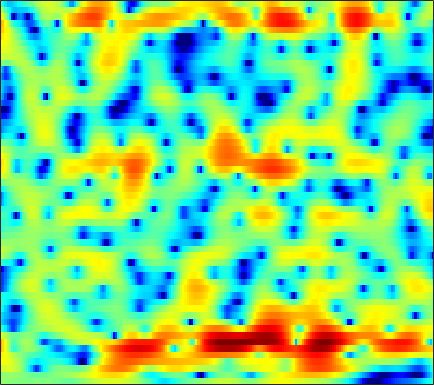

Source data for this figure (header and first rows):
0.59728, 0.55244, 0.48389, 0.3943, 0.32761, 0.24932, 0.14364, 0.088878, 0.016227, -0.037655, -0.07694, -0.074639, -0.067776, -0.036662, -0.0034492, 0.039258, 0.081292, 0.1072, 0.12976, 0.12756, 0.10583, 0.086516, 0.039822, -0.042489
0.1098, 0.3528, 0.5978, 0.7633, 0.8308, 0.8529, 0.7909, 0.7022, 0.5353, 0.3192, 0.05924, -0.1457, -0.4204, -0.685, -0.8535, -1.037, -1.155, -1.19, -1.166, -1.076, -0.9197, -0.777, -0.5659, -0.3423
2.788, 3.161, 3.47, 3.589, 3.545, 3.334, 2.944, 2.536, 1.812, 0.8737, -0.2964, -1.394, -3.189, -5.456, -7.59, -11.06, -13.83, -13.01, -9.849, -7.063, -4.987, -3.791, -2.559, -1.632
4.791, 4.688, 4.469, 4.152, 3.848, 3.346, 2.758, 2.244, 1.464, 0.5684, -0.4369, -1.255, -2.424, -3.607, -4.437, -5.326, -5.843, -5.971, -5.715, -5.222, -4.642, -4.255, -3.814, -3.486
5.838, 5.319, 4.562, 3.773, 3.191, 2.446, 1.758, 1.289, 0.7563, 0.2502, -0.2265, -0.5712, -1.042, -1.48, -1.824, -2.261, -2.681, -2.983, -3.334, -3.722, -4.032, -4.278, -4.627, -4.979
7.825, 6.495, 4.428, 1.983, 0.02763, -2.36, -3.374, -2.92, -1.64, -0.4697, 0.3806, 0.7774, 0.9748, 0.8984, 0.7053, 0.2013, -0.4061, -0.9564, -1.779, -2.691, -3.624, -4.432, -5.594, -6.968
7.868, 6.477, 4.379, 2.078, 0.3387, -1.51, -1.965, -1.501, -0.4189, 0.5889, 1.233, 1.519, 1.591, 1.182, 0.6392, -0.4807, -2.186, -3.974, -7.273, -11.34, -13.43, -12, -9.689, -8.326
3.98, 3.025, 1.824, 0.7109, 0.01633, -0.6595, -0.9738, -0.9699, -0.7826, -0.407, -0.02798, 0.2148, 0.3745, 0.3425, 0.1429, -0.3865, -1.181, -1.9, -2.897, -3.677, -3.945, -3.689, -2.867, -1.973
-3.006, -4.063, -5.851, -8.192, -10.23, -12.82, -13.01, -11.15, -8.414, -6.051, -4.229, -3.092, -1.899, -0.9926, -0.4689, 0.07872, 0.4551, 0.6998, 0.926, 1.153, 1.384, 1.59, 1.865, 2.17
-6.978, -7.637, -8.906, -10.5, -11.72, -12.96, -12.92, -11.96, -10.05, -8.039, -6.196, -4.937, -3.477, -2.179, -1.334, -0.3515, 0.452, 0.9723, 1.55, 2.028, 2.404, 2.647, 2.876, 3.026
-6.218, -6.86, -7.84, -8.882, -9.586, -10.37, -10.66, -10.49, -9.624, -8.245, -6.605, -5.32, -3.728, -2.277, -1.297, -0.154, 0.817, 1.429, 2.107, 2.636, 3.014, 3.214, 3.346, 3.358
-4.266, -5.239, -6.765, -8.753, -10.71, -14.55, -22.28, -35.33, -17.27, -11.34, -7.683, -5.625, -3.389, -1.608, -0.5033, 0.7103, 1.683, 2.273, 2.882, 3.315, 3.574, 3.671, 3.671, 3.519
-2.998, -3.701, -4.654, -5.623, -6.297, -7.043, -7.41, -7.305, -6.5, -5.193, -3.713, -2.603, -1.257, -0.08258, 0.6709, 1.493, 2.133, 2.492, 2.831, 3.016, 3.078, 3.034, 2.883, 2.623
-4.259, -4.594, -4.734, -4.582, -4.319, -3.862, -3.254, -2.736, -1.961, -1.144, -0.3358, 0.2607, 0.97, 1.56, 1.897, 2.212, 2.342, 2.325, 2.15, 1.834, 1.449, 1.141, 0.7803, 0.5078
-12.57, -12.22, -9.698, -7.066, -5.414, -3.565, -2.033, -1.026, 0.1246, 1.106, 1.938, 2.455, 2.988, 3.325, 3.436, 3.365, 3.018, 2.55, 1.611, 0.238, -1.584, -3.193, -5.155, -5.615
-13.13, -12.83, -10.67, -8.121, -6.336, -4.237, -2.452, -1.293, 0.02996, 1.155, 2.073, 2.622, 3.184, 3.534, 3.646, 3.56, 3.18, 2.67, 1.636, 0.1051, -2.06, -4.146, -7.115, -7.82
-13.18, -12.77, -11.15, -9.131, -7.684, -5.892, -4.326, -3.298, -2.082, -0.9994, -0.04101, 0.6028, 1.35, 1.935, 2.262, 2.529, 2.588, 2.494, 2.199, 1.759, 1.227, 0.836, 0.4444, 0.2906
-17.38, -15.41, -11.91, -9.431, -8.15, -6.986, -6.253, -5.819, -5.236, -4.431, -3.352, -2.419, -1.157, -0.009433, 0.7104, 1.462, 1.989, 2.24, 2.417, 2.453, 2.406, 2.34, 2.258, 2.2
-3.429, -3.789, -4.08, -4.391, -4.766, -5.67, -7.335, -9.354, -13.63, -16.18, -10.47, -6.898, -3.58, -1.33, -0.1195, 1.021, 1.721, 2.021, 2.177, 2.125, 1.966, 1.84, 1.722, 1.736
1.878, 1.464, 0.8808, 0.2025, -0.4059, -1.415, -2.647, -3.678, -4.851, -5.051, -3.997, -2.763, -1.13, 0.1909, 0.9205, 1.523, 1.715, 1.588, 1.062, 0.1125, -1.229, -2.375, -3.654, -3.777
2.461, 2.25, 1.939, 1.603, 1.335, 0.968, 0.6244, 0.4113, 0.239, 0.2269, 0.3963, 0.6025, 0.9054, 1.157, 1.252, 1.189, 0.853, 0.3719, -0.6459, -2.223, -4.605, -7.198, -12.03, -13.22
0.7583, 0.7935, 0.8131, 0.8116, 0.7972, 0.7779, 0.7636, 0.7669, 0.7957, 0.8488, 0.9298, 0.9925, 1.05, 1.056, 1, 0.826, 0.5065, 0.1633, -0.439, -1.173, -1.971, -2.524, -3.032, -3.113
-1.496, -1.203, -0.8829, -0.6394, -0.4894, -0.3204, -0.1583, -0.03135, 0.1524, 0.3558, 0.5512, 0.6866, 0.8393, 0.9343, 0.9588, 0.9193, 0.7954, 0.6534, 0.4097, 0.1367, -0.1256, -0.2917, -0.4392, -0.4853
-3.425, -2.929, -2.48, -2.214, -2.09, -1.964, -1.804, -1.622, -1.273, -0.8131, -0.2979, 0.0843, 0.5414, 0.8944, 1.077, 1.202, 1.204, 1.134, 0.9792, 0.7828, 0.5986, 0.4948, 0.4285, 0.4566
-3.572, -3.246, -3.17, -3.464, -3.905, -4.66, -5.311, -5.397, -4.658, -3.232, -1.658, -0.5996, 0.5268, 1.32, 1.697, 1.925, 1.86, 1.641, 1.167, 0.5669, -0.01473, -0.3196, -0.4219, -0.1419
-2.342, -2.332, -2.648, -3.501, -4.645, -7.342, -12.84, -23.6, -12.61, -5.781, -2.041, -0.1601, 1.567, 2.632, 3.068, 3.202, 2.846, 2.232, 0.8856, -1.176, -4.152, -6.812, -8.116, -5.094
-4.125, -3.78, -3.389, -3.211, -3.233, -3.413, -3.526, -3.32, -2.464, -1.121, 0.3442, 1.324, 2.365, 3.033, 3.278, 3.255, 2.81, 2.182, 0.8995, -0.9349, -3.289, -5.022, -5.798, -4.257
-9.754, -7.805, -5.728, -4.135, -3.195, -2.143, -1.277, -0.6726, 0.102, 0.8627, 1.554, 2.004, 2.476, 2.771, 2.862, 2.802, 2.528, 2.195, 1.62, 0.9339, 0.2651, -0.1647, -0.556, -0.735
-10.88, -8.439, -5.862, -3.886, -2.687, -1.403, -0.3748, 0.2615, 0.9632, 1.532, 1.964, 2.206, 2.418, 2.507, 2.498, 2.387, 2.188, 1.988, 1.678, 1.34, 0.9924, 0.733, 0.3664, -0.03335
-5.921, -4.678, -3.157, -1.845, -1.022, -0.1303, 0.5795, 0.9983, 1.432, 1.719, 1.88, 1.927, 1.89, 1.746, 1.574, 1.287, 0.9767, 0.7465, 0.4713, 0.2744, 0.1405, 0.08132, 0.02315, -0.07674
-1.331, -0.6351, 0.07672, 0.5881, 0.866, 1.133, 1.286, 1.354, 1.393, 1.365, 1.258, 1.097, 0.751, 0.2404, -0.2534, -1.013, -1.834, -2.378, -2.871, -2.978, -2.677, -2.271, -1.588, -0.8977
3.127, 3.043, 2.754, 2.245, 1.753, 1.014, 0.3039, -0.1052, -0.4136, -0.4629, -0.4689, -0.5771, -0.998, -1.838, -2.798, -4.612, -7.141, -9.48, -12.27, -12.16, -9.567, -7.53, -5.14, -3.044
6.103, 5.386, 4.157, 2.515, 0.917, -1.886, -5.504, -8.064, -8.027, -5.444, -3.522, -2.709, -2.401, -2.913, -3.818, -5.829, -8.852, -11.76, -15.85, -16.84, -15.06, -13.01, -9.69, -6.111
6.777, 5.877, 4.435, 2.625, 0.9522, -1.8, -4.991, -7.04, -7.087, -5.192, -3.565, -2.767, -2.265, -2.351, -2.805, -3.869, -5.401, -6.85, -9.196, -12.41, -17.57, -20.2, -13.14, -7.504
5.362, 4.643, 3.577, 2.401, 1.479, 0.2696, -0.8037, -1.4, -1.877, -1.96, -1.827, -1.685, -1.543, -1.539, -1.664, -1.995, -2.516, -3.027, -3.738, -4.407, -4.736, -4.608, -3.903, -2.74
2.97, 2.484, 1.796, 1.061, 0.4948, -0.2633, -0.9927, -1.467, -1.951, -2.175, -2.086, -1.869, -1.461, -1.019, -0.6946, -0.3441, -0.112, -0.003329, 0.07132, 0.1277, 0.1864, 0.2519, 0.3839, 0.535
-0.8341, -0.9171, -1.061, -1.365, -1.756, -2.513, -3.536, -4.444, -5.627, -6.324, -5.883, -4.857, -3.147, -1.498, -0.4311, 0.7318, 1.623, 2.137, 2.62, 2.921, 3.054, 3.055, 2.927, 2.618
-7.502, -6.132, -4.963, -4.454, -4.476, -5.057, -6.377, -8.063, -12, -22.04, -16.65, -10.13, -5.307, -2.191, -0.4785, 1.258, 2.523, 3.221, 3.89, 4.271, 4.405, 4.346, 4.044, 3.485
-10.52, -9.072, -7.698, -6.819, -6.401, -6.157, -6.215, -6.429, -6.681, -6.517, -5.607, -4.453, -2.621, -0.8333, 0.3583, 1.699, 2.753, 3.358, 3.934, 4.252, 4.317, 4.199, 3.815, 3.17
-10.15, -10.03, -9.553, -8.802, -8.148, -7.197, -6.255, -5.574, -4.652, -3.663, -2.624, -1.8, -0.6657, 0.4319, 1.184, 2.071, 2.792, 3.217, 3.601, 3.792, 3.785, 3.639, 3.272, 2.681
-13.99, -15.03, -14.91, -13.19, -11.54, -9.382, -7.404, -6.067, -4.453, -3.035, -1.756, -0.8708, 0.174, 1.071, 1.655, 2.294, 2.771, 3.022, 3.228, 3.297, 3.242, 3.127, 2.859, 2.448
-18.12, -23.43, -23.98, -17.38, -14.06, -10.81, -8.205, -6.509, -4.523, -2.788, -1.295, -0.3416, 0.7138, 1.524, 1.976, 2.373, 2.555, 2.57, 2.488, 2.334, 2.181, 2.107, 2.046, 2.011
-10.81, -11.96, -12.86, -12.79, -12.18, -10.55, -8.354, -6.557, -4.305, -2.282, -0.5759, 0.4474, 1.513, 2.223, 2.501, 2.549, 2.226, 1.75, 0.8371, -0.2115, -0.9973, -1.121, -0.5421, 0.4722
-7.693, -9.37, -12.3, -16.83, -21.48, -17.6, -11.14, -7.776, -4.376, -1.84, 0.07824, 1.189, 2.247, 2.853, 3.011, 2.795, 2.019, 0.9864, -1.265, -5.195, -13.97, -20.04, -6.844, -2.016
-6.663, -7.918, -9.695, -11.3, -11.83, -10.84, -8.447, -6.462, -4.033, -1.963, -0.3336, 0.635, 1.584, 2.143, 2.323, 2.228, 1.746, 1.133, 0.02045, -1.266, -2.231, -2.337, -1.48, -0.1031
-6.893, -7.726, -8.475, -8.624, -8.268, -7.302, -5.936, -4.792, -3.235, -1.828, -0.6256, 0.1103, 0.8684, 1.371, 1.582, 1.667, 1.568, 1.405, 1.144, 0.9031, 0.7786, 0.8062, 1.003, 1.335
-8.962, -11.16, -13.36, -12.34, -10.26, -7.504, -5.222, -3.804, -2.227, -0.9769, -0.004075, 0.5527, 1.077, 1.39, 1.501, 1.523, 1.449, 1.365, 1.256, 1.203, 1.234, 1.323, 1.486, 1.679
-6.694, -9.262, -12.28, -10.75, -8.021, -4.978, -2.724, -1.433, -0.1517, 0.7714, 1.377, 1.644, 1.777, 1.674, 1.472, 1.072, 0.5895, 0.241, -0.1156, -0.2263, -0.05013, 0.2303, 0.7205, 1.214
0.1041, -0.3867, -0.7494, -0.6572, -0.3115, 0.3417, 1.033, 1.499, 1.964, 2.218, 2.239, 2.094, 1.684, 0.9794, 0.2511, -1.027, -2.67, -4.09, -5.89, -6.571, -5.471, -4.098, -2.281, -0.8037
3.121, 2.964, 2.783, 2.665, 2.607, 2.564, 2.508, 2.429, 2.252, 1.947, 1.479, 1.005, 0.1826, -0.9051, -1.953, -3.759, -6.246, -8.877, -14.28, -19.3, -12.46, -8.722, -5.431, -3.273
4.209, 4.084, 3.849, 3.557, 3.302, 2.918, 2.476, 2.091, 1.507, 0.8357, 0.07252, -0.5705, -1.534, -2.589, -3.446, -4.634, -5.848, -6.7, -7.5, -7.649, -6.997, -6.164, -4.879, -3.652
5.035, 4.832, 4.447, 3.942, 3.503, 2.828, 2.072, 1.457, 0.5496, -0.4273, -1.48, -2.293, -3.403, -4.471, -5.174, -5.922, -6.39, -6.513, -6.403, -6.008, -5.414, -4.856, -4.098, -3.316
6.124, 5.737, 5.068, 4.252, 3.559, 2.551, 1.457, 0.594, -0.6166, -1.931, -3.371, -4.543, -6.181, -7.884, -9.059, -10.14, -10.08, -9.341, -7.986, -6.599, -5.413, -4.673, -3.884, -3.296
7.497, 6.755, 5.557, 4.187, 3.082, 1.618, 0.1876, -0.8564, -2.216, -3.73, -5.376, -6.841, -9.047, -12.03, -15.43, -25.91, -21.51, -14.38, -9.373, -6.437, -4.602, -3.835, -3.379, -3.594
8.359, 7.07, 4.963, 2.442, 0.369, -2.261, -4.039, -4.719, -5.425, -6.405, -8.099, -9.616, -11.49, -12.15, -11.81, -10.7, -8.701, -6.823, -4.42, -2.408, -1.127, -0.6595, -0.8302, -2.031
5.973, 4.304, 1.517, -2.215, -6.112, -14.97, -21.77, -13.56, -10.25, -9.651, -11.16, -13.86, -21.2, -17.46, -12.03, -7.658, -4.657, -2.932, -1.033, 0.3752, 1.325, 1.754, 1.886, 1.645
2.059, 0.5692, -1.563, -3.783, -5.343, -7.056, -7.901, -7.995, -7.62, -7.332, -7.183, -7.145, -6.932, -6.033, -4.965, -3.315, -1.673, -0.5638, 0.6886, 1.659, 2.365, 2.711, 2.985, 3.03
-2.237, -3.964, -6.081, -7.405, -7.648, -7.312, -6.572, -5.974, -5.141, -4.375, -3.662, -3.131, -2.379, -1.577, -0.9435, -0.04316, 0.8384, 1.463, 2.179, 2.757, 3.159, 3.339, 3.429, 3.335
